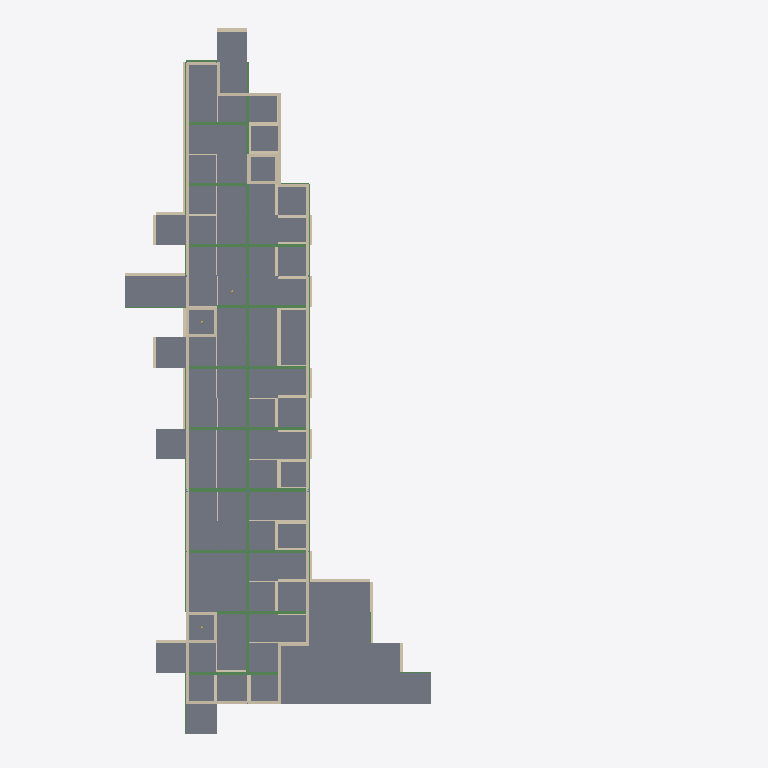
Plan cut of the same IFC building model at storey 'LVL4' (level 12.00 m, cut at 13.40 m), seen from above with north up, elements coloured by IFC class (only those large enough to see are counted): 124 slabs (grey), 61 walls (beige), 48 beams (green). Cut surfaces are drawn darker.
Extent 51.8 m × 69.8 m × 20.2 m (x, y, z). Storeys (7): LVL0 at 0.00 m; Substructure at 0.00 m; LVL1 at 3.00 m; LVL2 at 6.00 m; LVL3 at 9.00 m; LVL4 at 12.00 m; LVL5 at 15.00 m. Elements (6166): 2376 IfcColumn, 1877 IfcSlab, 1254 IfcWall, 471 IfcBeam, 166 IfcFooting, 9 IfcFlowSegment, 7 IfcCurtainWall, 6 IfcStair.

HEADER;
FILE_DESCRIPTION(('ViewDefinition [CoordinationView_V2.0]'),'2;1');
FILE_NAME('C:\\Users\\Krisztián\\Dropbox\\Public\\_MaCAD\\3_Studio\\Model\\ifc_out\\50_70_0','2025-06-18T01:59:57',('Krisztián'),('ZSENIALIS-LEGIO'),'ggIFC v25.6.13.8 by Geometry Gym Pty Ltd built 2','Geometry Gym - ggRhinoIFC - v25.6.13.8 - Rhino8 ','None');
FILE_SCHEMA(('IFC2X3'));
ENDSEC;
DATA;
#38=IFCPROJECT('34eXk3KJH47gYwjgTYiwbt',#20,'50_70_0_12_3000_5000_True_0.3_36_25_50_60',$,$,'50_70_0_12_3000_5000_True_0.3_36_25_50_60',$,(#403),#39);
#45=IFCBUILDING('2LUBzFwv57BBjJ6vlN6Gmk',#20,'#38= IFCPROJECT(''34eXk3KJH47gYwjgTYiwbt'',#20,''50_70_0_12_3000_5000_True_0.3_36_25_50_60'',$,$,''50_70_0_12_3000_5000_True_0.3_36_25_50_60'',$,(#403),#39);',$,$,#48,$,'GH Building',.ELEMENT.,$,$,#46);
#63=IFCBUILDINGSTOREY('374ONH7sb30ATebkU9iSTV',#20,'LVL0',$,$,#59,$,$,.ELEMENT.,0.0);
#77=IFCBUILDINGSTOREY('1OE5agmCr8VhxUFmf0VWMy',#20,'LVL1',$,$,#76,$,$,.ELEMENT.,3.0);
#81=IFCBUILDINGSTOREY('1mGT_dwOD9RxAt4tr_zD$U',#20,'LVL2',$,$,#80,$,$,.ELEMENT.,6.0);
#85=IFCBUILDINGSTOREY('1GETXfbx14we5K88tA$yBQ',#20,'LVL3',$,$,#84,$,$,.ELEMENT.,9.0);
#89=IFCBUILDINGSTOREY('0eNkHEyo9B$8lDd0uaLfpL',#20,'LVL4',$,$,#88,$,$,.ELEMENT.,12.0);
#93=IFCBUILDINGSTOREY('04bT$wAmP5QveY1DvtGnnB',#20,'LVL5',$,$,#92,$,$,.ELEMENT.,15.0);
#565=IFCBUILDINGSTOREY('0If$u4jAT16vCalo8CIXws',#20,'Substructure',$,$,#563,$,$,.ELEMENT.,0.0);
#57209=IFCSLAB('1WphslLxn6Jhl7YlLcXO2p',#20,'LVL5_T_floor',$,$,#57279,#57273,$,$);
#57682=IFCSLAB('22ewPcRh15g8WskNz7lRtd',#20,'LVL4_T_ceiling',$,$,#57733,#57731,$,$);
#288495=IFCWALL('3Uq6FpYBnFAQh0VAqeQTYG',#20,'B2011_150_Rainscreen (Wall)-ID',$,$,#288500,#288512,$);
#288459=IFCWALL('04WcOneJLFLRZ9tzppByRU',#20,'B2011_150_Rainscreen (Wall)-ID',$,$,#288464,#288476,$);
#264155=IFCSLAB('1QShpGAHP64PGzLkhXVH7c',#20,$,$,$,#264172,#264170,$,$);
#266999=IFCSLAB('0A_vNGZPD3ZAbGuNiv5YEa',#20,$,$,$,#267016,#267014,$,$);
#268241=IFCSLAB('1xdPZceYnB_Ps3JMzAKuMV',#20,$,$,$,#268258,#268256,$,$);
#269231=IFCSLAB('0crqiZ7hPBIwnWpraR7qba',#20,$,$,$,#269248,#269246,$,$);
#264173=IFCSLAB('0Y5HvHd0D5CBR1ETSFgXYH',#20,$,$,$,#264190,#264188,$,$);
#265145=IFCSLAB('3qx6IBjDr5VROreRvWd0ja',#20,$,$,$,#265162,#265160,$,$);
#265181=IFCSLAB('0WE6ht8Y5E0PJfwfLTLWzn',#20,$,$,$,#265198,#265196,$,$);
#266387=IFCSLAB('2r5z26wPz5HfnzWjUXHIPn',#20,$,$,$,#266404,#266402,$,$);
#268097=IFCSLAB('2g1beGyC5AExr3njoRSjT5',#20,$,$,$,#268114,#268112,$,$);
#268259=IFCSLAB('0DttCwHV1DJfDxkIhKpF0v',#20,$,$,$,#268276,#268274,$,$);
#269195=IFCSLAB('1TAfnCJ6T1JOKM$x1q$TJv',#20,$,$,$,#269212,#269210,$,$);
#269249=IFCSLAB('2gIBo3sGL6Svy0JfDjoLXO',#20,$,$,$,#269266,#269264,$,$);
#263525=IFCSLAB('25cN4FRErEseegyNqHzkdU',#20,$,$,$,#263542,#263540,$,$);
#265163=IFCSLAB('0mHKBsJg9AZfMi4V_P7VLH',#20,$,$,$,#265180,#265178,$,$);
#266135=IFCSLAB('06d8MEzofEP90QViK6TsJP',#20,$,$,$,#266152,#266150,$,$);
#266405=IFCSLAB('04o$TyPAH4$R9efGd_lFDV',#20,$,$,$,#266422,#266420,$,$);
#266801=IFCSLAB('1dWsRMRPz9pvLzrrvmc9Sh',#20,$,$,$,#266818,#266816,$,$);
#269177=IFCSLAB('2yjO6QmobEGw8tN4o9hQ$j',#20,$,$,$,#269194,#269192,$,$);
#269213=IFCSLAB('3ZFSuPyezFJ8lmqbcJSFxw',#20,$,$,$,#269230,#269228,$,$);
#265199=IFCSLAB('3H9fdB21b9H9dJ$XcvjVjD',#20,$,$,$,#265216,#265214,$,$);
#266423=IFCSLAB('3KjGIQVPj0uQX1mKVZSols',#20,$,$,$,#266440,#266438,$,$);
#263201=IFCSLAB('0tpjcPWpfFUA5oDC39jQKG',#20,$,$,$,#263218,#263216,$,$);
#288073=IFCWALL('2weAZpXzTFMeiQp16gUjVP',#20,'B2011_150_Rainscreen (Wall)-ID',$,$,#288078,#288092,$);
#288315=IFCWALL('1sUVmLa7D8xwMuVWWMNHeq',#20,'B2011_150_Rainscreen (Wall)-ID',$,$,#288320,#288332,$);
#288333=IFCWALL('3iqEYaiNfDdxnm7Gkf7_mM',#20,'B2011_150_Rainscreen (Wall)-ID',$,$,#288338,#288350,$);
#288011=IFCWALL('2COouOIlDAvBQbNNp5t2tB',#20,'B2011_150_Rainscreen (Wall)-ID',$,$,#288018,#288030,$);
ENDSEC;
